2-way image classification set "Hawk_Eye_dataset" from GitHub (nitharshanv/sem-8-major-project); label vocabulary: bat, pistol.

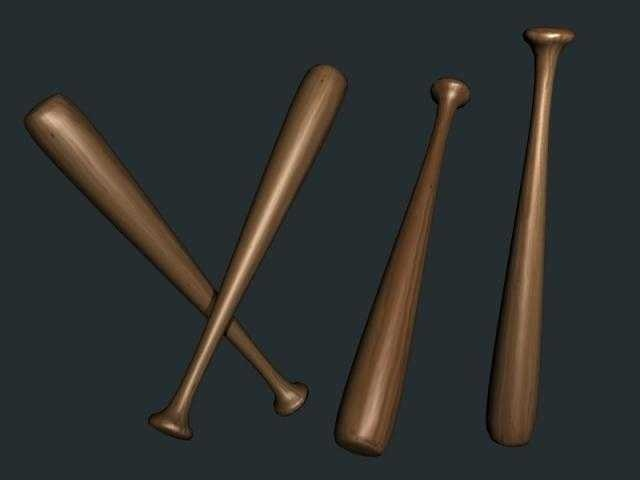
Label: bat

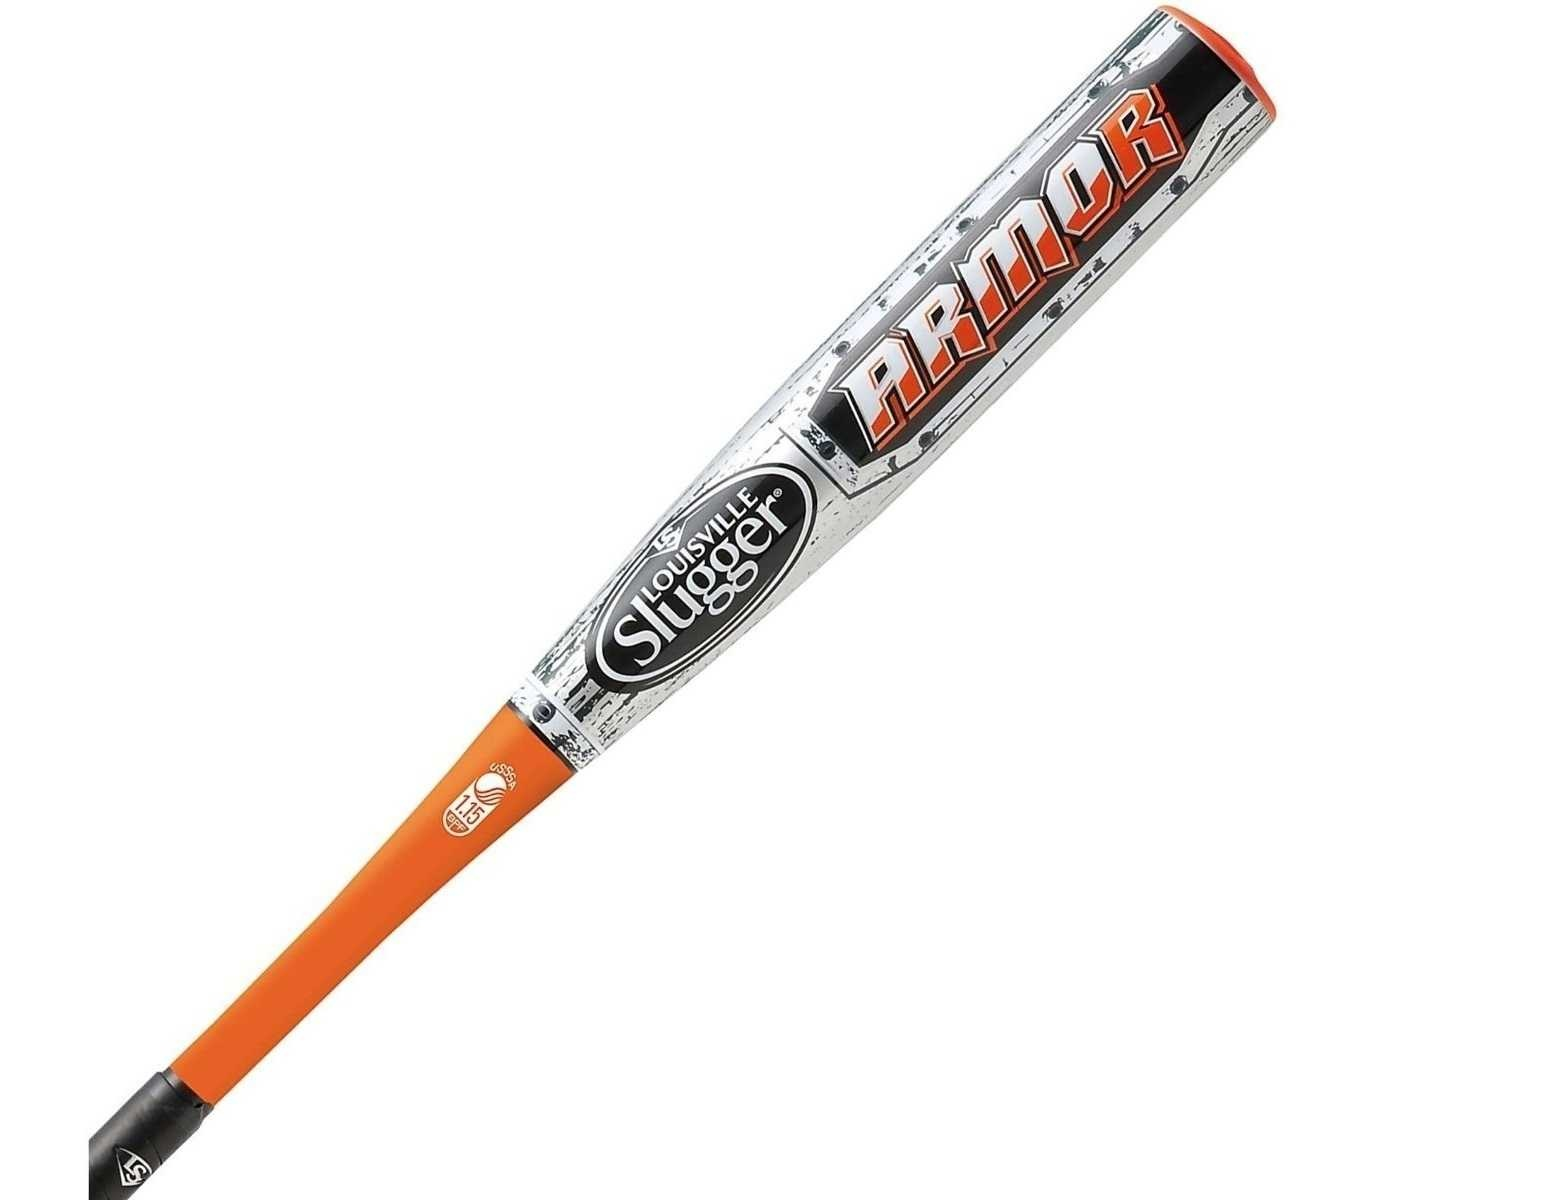
Label: bat

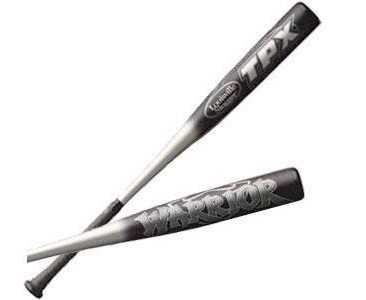
Label: bat

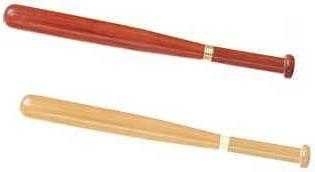
Label: bat

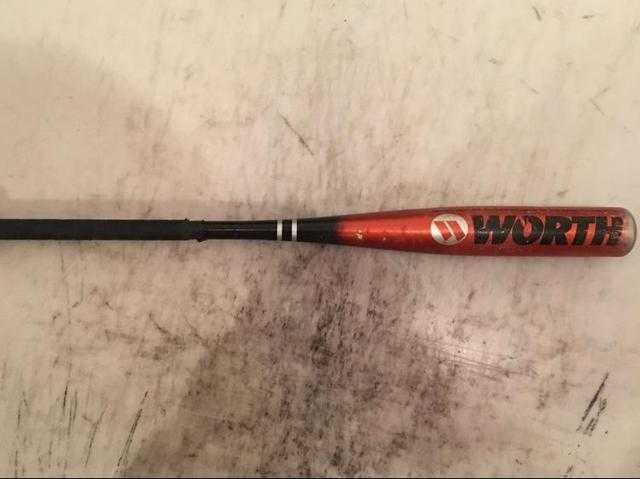
Label: bat

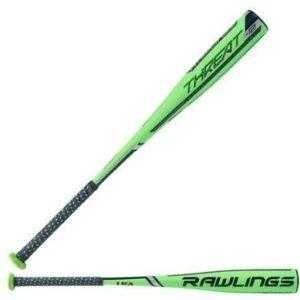
Label: bat
